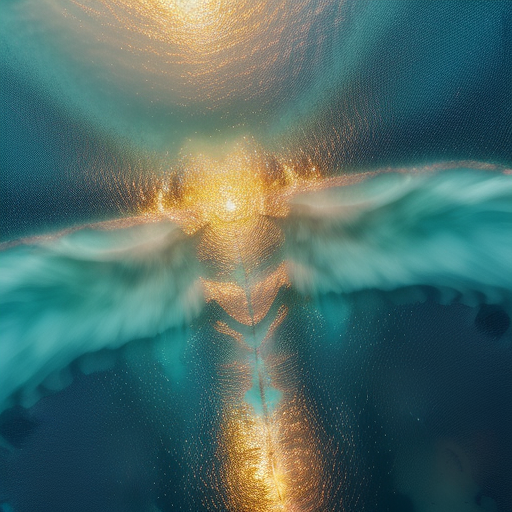
Generation parameters embedded in this image by AUTOMATIC1111 Stable Diffusion web UI or a fork of it (Forge, ...) (PNG 'parameters' text chunk):
Top-down satellite view, realistic water bodies, realistic oceans, shimmering waters, cinematic lighting, day, sunset, tranquil reflections, gentle waves, immersive perspective.
Negative prompt: circular, land, continent, soil
Steps: 20, Sampler: Euler a, CFG scale: 7, Seed: 2627616633, Size: 512x512, Model hash: d7fc69397d, Model: realisticVisionV50_v50VAE, Version: v1.5.1